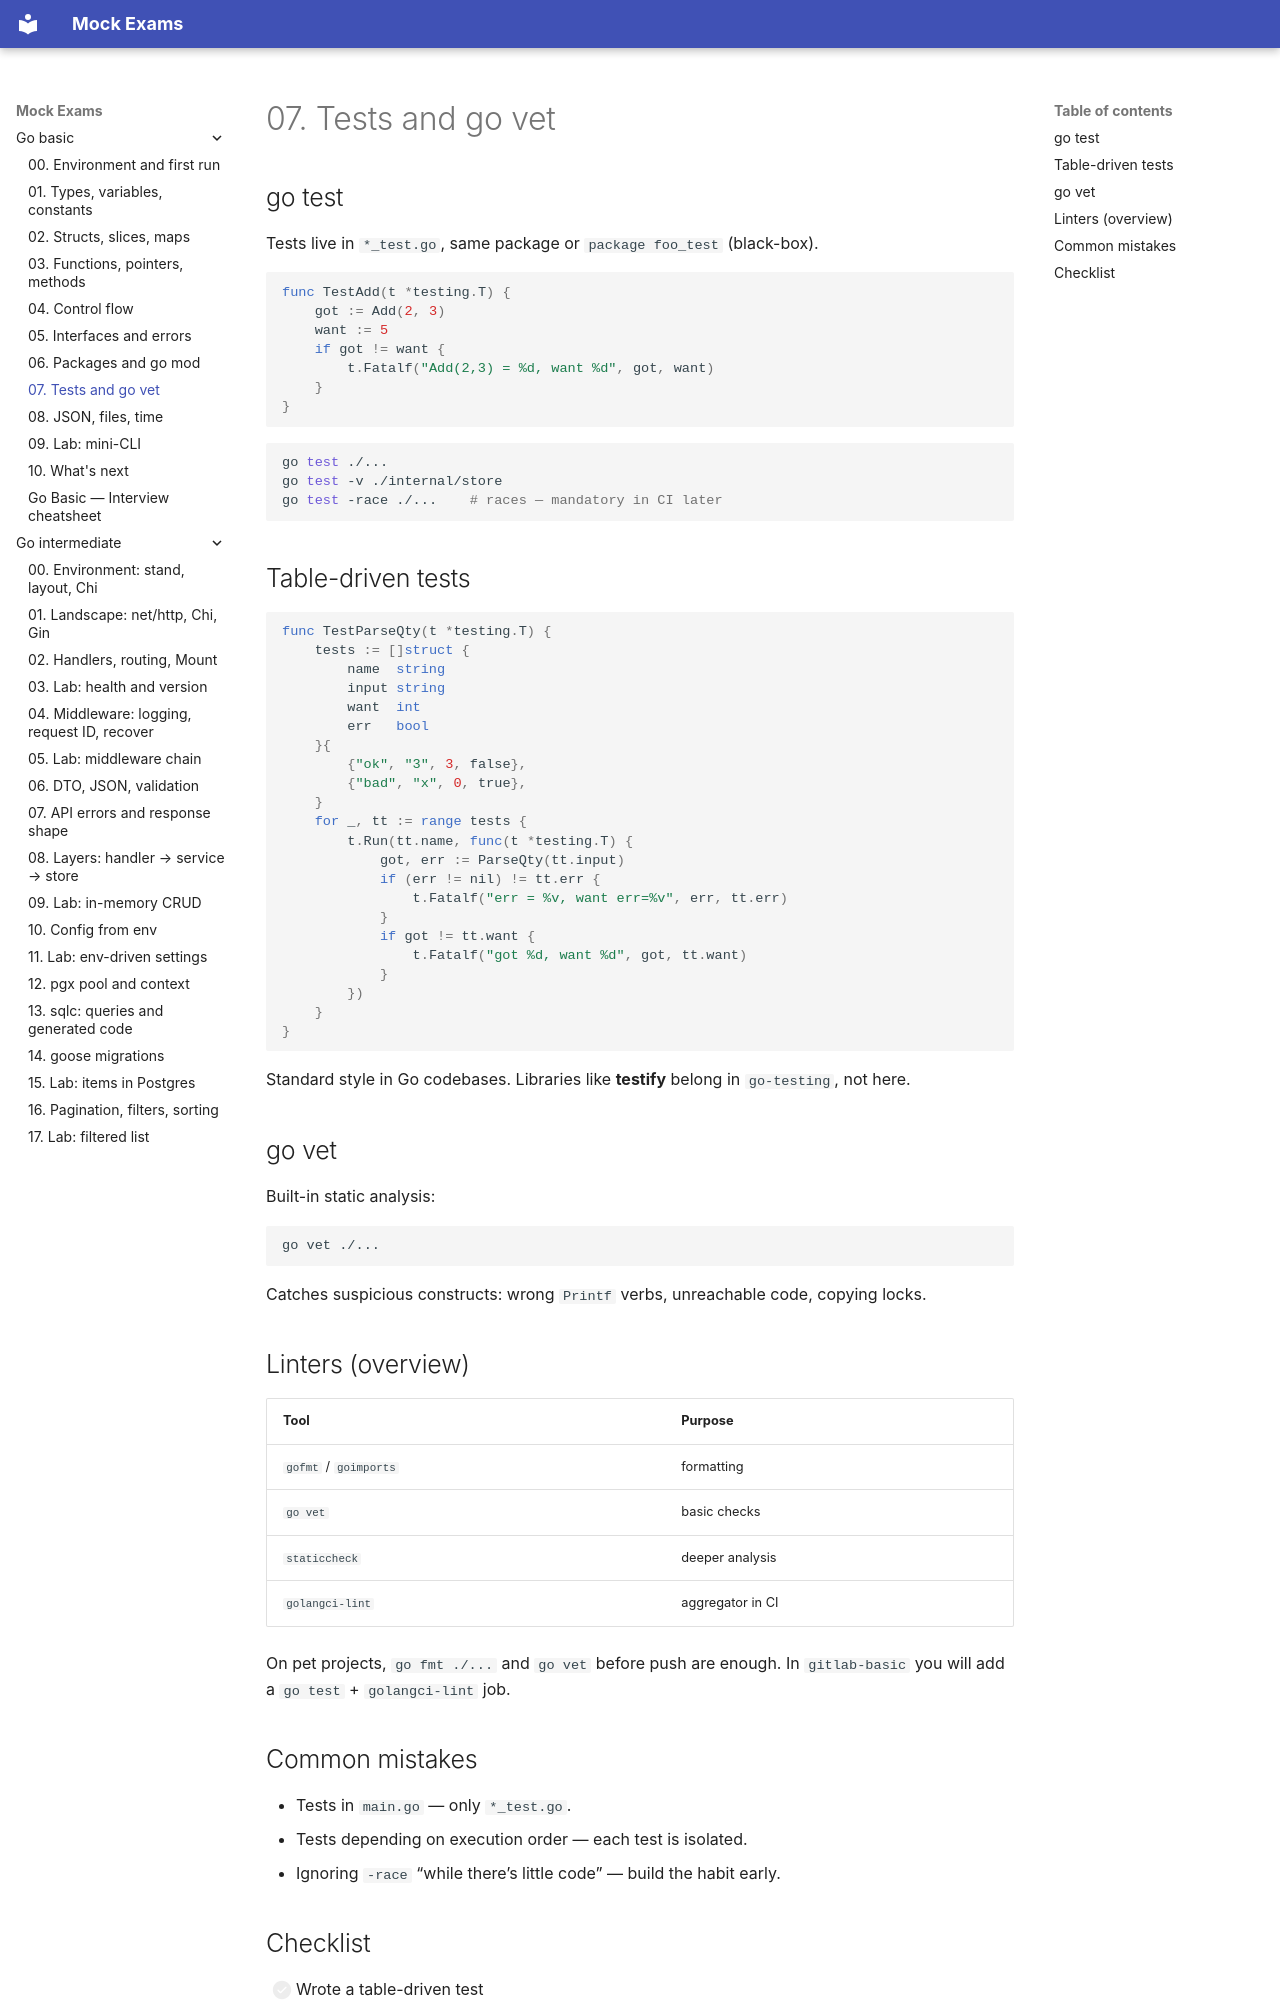

repository: FedorArbuzov/mock-exams · page: go-basic/07-testing-tooling/index.html · generator: mkdocs

# 07. Tests and go vet

## go test

Tests live in `*_test.go`, same package or `package foo_test` (black-box).

```go
func TestAdd(t *testing.T) {
    got := Add(2, 3)
    want := 5
    if got != want {
        t.Fatalf("Add(2,3) = %d, want %d", got, want)
    }
}
```

```bash
go test ./...
go test -v ./internal/store
go test -race ./...    # races — mandatory in CI later
```

## Table-driven tests

```go
func TestParseQty(t *testing.T) {
    tests := []struct {
        name  string
        input string
        want  int
        err   bool
    }{
        {"ok", "3", 3, false},
        {"bad", "x", 0, true},
    }
    for _, tt := range tests {
        t.Run(tt.name, func(t *testing.T) {
            got, err := ParseQty(tt.input)
            if (err != nil) != tt.err {
                t.Fatalf("err = %v, want err=%v", err, tt.err)
            }
            if got != tt.want {
                t.Fatalf("got %d, want %d", got, tt.want)
            }
        })
    }
}
```

Standard style in Go codebases. Libraries like **testify** belong in `go-testing`, not here.

## go vet

Built-in static analysis:

```bash
go vet ./...
```

Catches suspicious constructs: wrong `Printf` verbs, unreachable code, copying locks.

## Linters (overview)

| Tool | Purpose |
|------|---------|
| `gofmt` / `goimports` | formatting |
| `go vet` | basic checks |
| `staticcheck` | deeper analysis |
| `golangci-lint` | aggregator in CI |

On pet projects, `go fmt ./...` and `go vet` before push are enough. In `gitlab-basic` you will add a `go test` + `golangci-lint` job.
